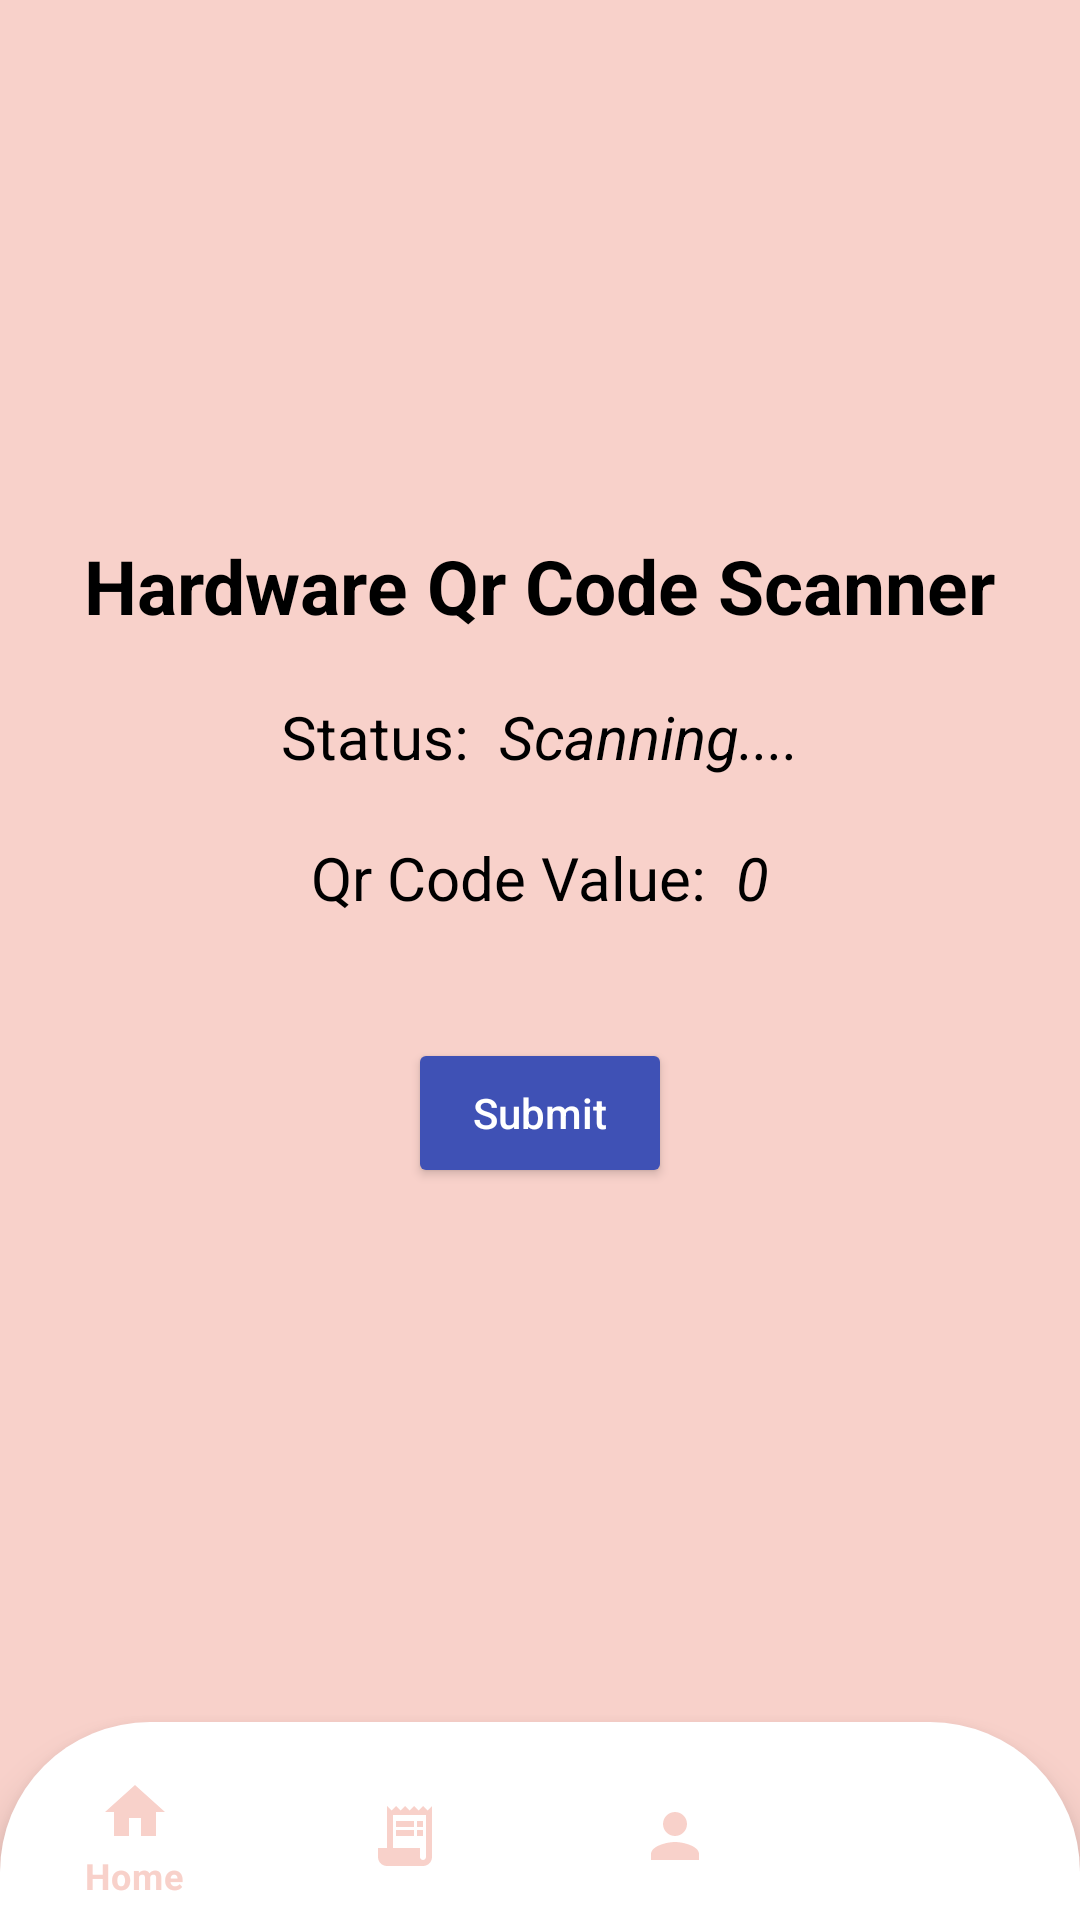

Reconstruct the res/layout file that produces this screen, plus the resources it refers to.
<!-- AndroidManifest.xml: application theme Theme.InvoGlovist -->
<!-- res/layout/activity_guest_device_scan_qr_code_dashboard.xml -->
<?xml version="1.0" encoding="utf-8"?>
<androidx.constraintlayout.widget.ConstraintLayout xmlns:android="http://schemas.android.com/apk/res/android"
    xmlns:app="http://schemas.android.com/apk/res-auto"
    xmlns:tools="http://schemas.android.com/tools"
    android:id="@+id/main"
    android:layout_width="match_parent"
    android:layout_height="match_parent"
    tools:context=".GuestDeviceScanQrCodeDashboard"
    android:background="#F8D1CA">

    <LinearLayout
        android:layout_width="match_parent"
        android:layout_height="wrap_content"
        android:orientation="vertical"
        app:layout_constraintTop_toTopOf="parent"
        app:layout_constraintBottom_toTopOf="@+id/bottom_nav"
        app:layout_constraintEnd_toEndOf="parent"
        app:layout_constraintStart_toStartOf="parent"
        android:gravity="center">

        <TextView
            android:layout_width="wrap_content"
            android:layout_height="wrap_content"
            android:text="Hardware Qr Code Scanner"
            android:textSize="25sp"
            android:textColor="@color/black"
            android:textStyle="bold"/>

        <LinearLayout
            android:layout_width="match_parent"
            android:layout_height="wrap_content"
            android:orientation="horizontal"
            android:gravity="center"
            android:layout_marginTop="20dp">

            <TextView
                android:layout_width="wrap_content"
                android:layout_height="wrap_content"
                android:text="Status:"
                android:textColor="@color/black"
                android:textSize="20sp"/>

            <TextView
                android:id="@+id/status"
                android:layout_width="wrap_content"
                android:layout_height="wrap_content"
                android:text="Scanning...."
                android:layout_marginStart="10dp"
                android:textColor="@color/black"
                android:textSize="20sp"
                android:textStyle="italic"/>
        </LinearLayout>

        <LinearLayout
            android:layout_width="match_parent"
            android:layout_height="wrap_content"
            android:orientation="horizontal"
            android:gravity="center"
            android:layout_marginTop="20dp">

            <TextView
                android:layout_width="wrap_content"
                android:layout_height="wrap_content"
                android:text="Qr Code Value:"
                android:textColor="@color/black"
                android:textSize="20sp"/>

            <TextView
                android:id="@+id/qrCodeValue"
                android:layout_width="wrap_content"
                android:layout_height="wrap_content"
                android:text="0"
                android:layout_marginStart="10dp"
                android:textColor="@color/black"
                android:textSize="20sp"
                android:textStyle="italic"/>
        </LinearLayout>

        <androidx.appcompat.widget.AppCompatButton
            android:id="@+id/submit"
            android:layout_width="wrap_content"
            android:layout_height="50dp"
            android:backgroundTint="#3F51B5"
            android:text="Submit"
            android:textAllCaps="false"
            android:textColor="@color/white"
            android:layout_marginTop="40dp"/>
    </LinearLayout>

    <com.google.android.material.bottomnavigation.BottomNavigationView
        android:id="@+id/bottom_nav"
        android:layout_width="match_parent"
        android:layout_height="wrap_content"
        android:background="@drawable/bottom_background"
        android:paddingTop="10dp"
        app:itemIconTint="#F8D1CA"
        app:itemTextColor="#F8D1CA"
        app:layout_constraintBottom_toBottomOf="parent"
        app:layout_constraintEnd_toEndOf="parent"
        app:layout_constraintStart_toStartOf="parent"
        app:menu="@menu/bottom_nav_menu_2" />

</androidx.constraintlayout.widget.ConstraintLayout>
<!-- resources referenced by this layout -->
<resources>
  <!-- drawable bottom_background (drawable) -->
  <?xml version="1.0" encoding="utf-8"?>
  <shape android:shape="rectangle" xmlns:android="http://schemas.android.com/apk/res/android">
      <solid
          android:color="#ffffff" />
      <corners
          android:topLeftRadius="50dp"
          android:topRightRadius="50dp"/>
  </shape>
  <style name="Theme.InvoGlovist" parent="Base.Theme.InvoGlovist" />
  <style name="Base.Theme.InvoGlovist" parent="Theme.MaterialComponents.Light.NoActionBar">
          
          <item name="colorPrimary">@color/black</item>
      </style>
  <!-- not gathered from this repository: default colours our renderer supplied (Android Studio template values) -->
  <color name="black">#FF000000</color>
  <color name="white">#FFFFFFFF</color>
</resources>
